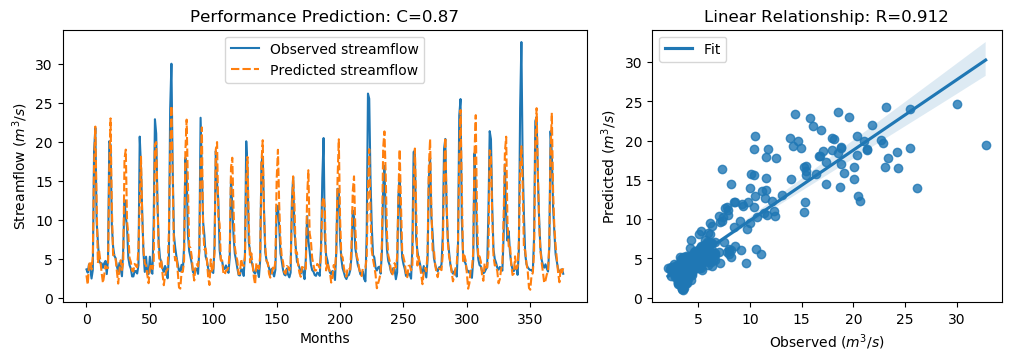

The table this chart was drawn from, first rows:
y_true, y_pred, y_true_scaled, y_pred_scaled
3.63, 2.864, -0.5645, -0.6735
3.21, 1.685, -0.6243, -0.8411
4.29, 4.147, -0.4707, -0.491
3.67, 4.698, -0.5589, -0.4127
2.46, 3.631, -0.7309, -0.5644
3.54, 5.239, -0.5773, -0.3358
18.82, 16.98, 1.595, 1.333
21.76, 21.95, 2.013, 2.04
9.83, 12.19, 0.3169, 0.6525
7.16, 4.442, -0.06268, -0.4491
4.67, 5.938, -0.4167, -0.2365
4.44, 4.678, -0.4494, -0.4156
4.4, 3.161, -0.4551, -0.6312
3.83, 1.888, -0.5361, -0.8122
4.42, 2.923, -0.4522, -0.665
4.72, 4.062, -0.4096, -0.5032
3.03, 3.812, -0.6499, -0.5386
4.87, 3.814, -0.3883, -0.5383
20.07, 16.63, 1.773, 1.284
19.62, 23, 1.709, 2.19
9.33, 11.66, 0.2458, 0.5775
6.56, 5.451, -0.148, -0.3056
5.37, 5.456, -0.3172, -0.3049
5.07, 4.951, -0.3598, -0.3767
4.02, 3.375, -0.5091, -0.6008
3.34, 1.809, -0.6058, -0.8235
4.47, 3.501, -0.4451, -0.583
3.61, 4.801, -0.5674, -0.398
2.75, 3.558, -0.6897, -0.5748
6.28, 4.547, -0.1878, -0.4342
12.55, 17.82, 0.7036, 1.452
10.44, 19, 0.4036, 1.62
9.01, 9.823, 0.2003, 0.3159
5.12, 8.155, -0.3527, 0.0788
4.16, 5.086, -0.4892, -0.3575
3.72, 4.58, -0.5518, -0.4294
2.73, 3.464, -0.6925, -0.5882
2.73, 3.381, -0.6925, -0.5999
3.43, 4.341, -0.593, -0.4635
3.4, 4.07, -0.5972, -0.502
3.1, 3.905, -0.6399, -0.5255
4.17, 6.33, -0.4878, -0.1807
20.66, 12.28, 1.857, 0.6649
16.78, 18.08, 1.305, 1.49
10.67, 10.22, 0.4363, 0.3724
5.59, 5.973, -0.2859, -0.2315
3.31, 4.392, -0.61, -0.4562
5.26, 4.137, -0.3328, -0.4925
3.05, 2.912, -0.647, -0.6667
3.04, 1.86, -0.6484, -0.8161
5.26, 3.741, -0.3328, -0.5488
3.41, 4.355, -0.5958, -0.4615
3.07, 3.668, -0.6442, -0.5592
9.62, 4.469, 0.2871, -0.4453
22.89, 19.66, 2.174, 1.714
21.04, 19.96, 1.911, 1.758
12.14, 12.31, 0.6453, 0.6688
7.0, 5.801, -0.08543, -0.2559
5.08, 3.96, -0.3584, -0.5176
4.58, 4.812, -0.4295, -0.3965
... 317 more rows
